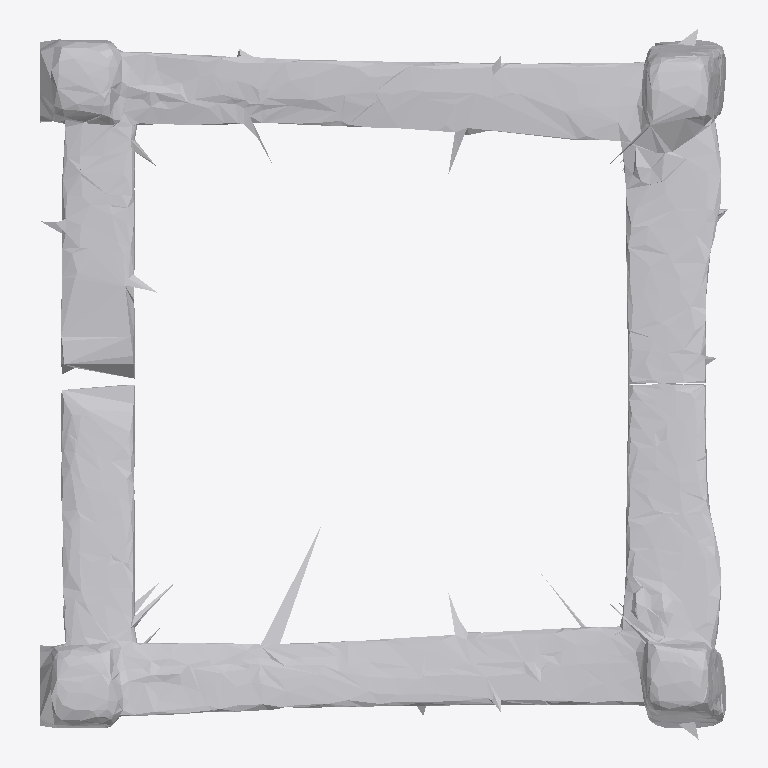
Plan cut of the same IFC building model at storey 'Ground Floor' (level 0.00 m, cut at 1.40 m), seen from above with north up, elements coloured by IFC class: 1 other element (light grey). No cut surface shows.
Extent 1.0 m × 1.0 m × 0.4 m (x, y, z). Storeys (1): Ground Floor at 0.00 m. Elements (1): 1 IfcFurniture.

HEADER;
FILE_DESCRIPTION(('ViewDefinition [CoordinationView]'),'2;1');
FILE_NAME('','2026-07-12T08:36:14',(''),(''),'IfcOpenShell 0.8.0','IfcOpenShell 0.8.0','');
FILE_SCHEMA(('IFC4'));
ENDSEC;
DATA;
#17=IFCPROJECT('02qhNrI6T1w8xjKpkQ7R_n',#5,'Office Project',$,$,$,$,(#15),#10);
#20=IFCSITE('0taXzE4SvC5e8zpWBpVaaB',#5,'Site',$,$,#19,$,$,.ELEMENT.,$,$,$,$,$);
#22=IFCBUILDING('228L_ynRjCm9sP8VEKXhgk',#5,'Building',$,$,#21,$,$,.ELEMENT.,$,$,$);
#24=IFCBUILDINGSTOREY('2pGVV3mhvDkwze0a0uzZZY',#5,'Ground Floor',$,$,#23,$,$,.ELEMENT.,0.0);
#35=IFCFURNITURE('0qZIVvbB50Uwk$97rtatB4',#5,'list11_stool',$,$,#34,#31,$,$);
ENDSEC;
